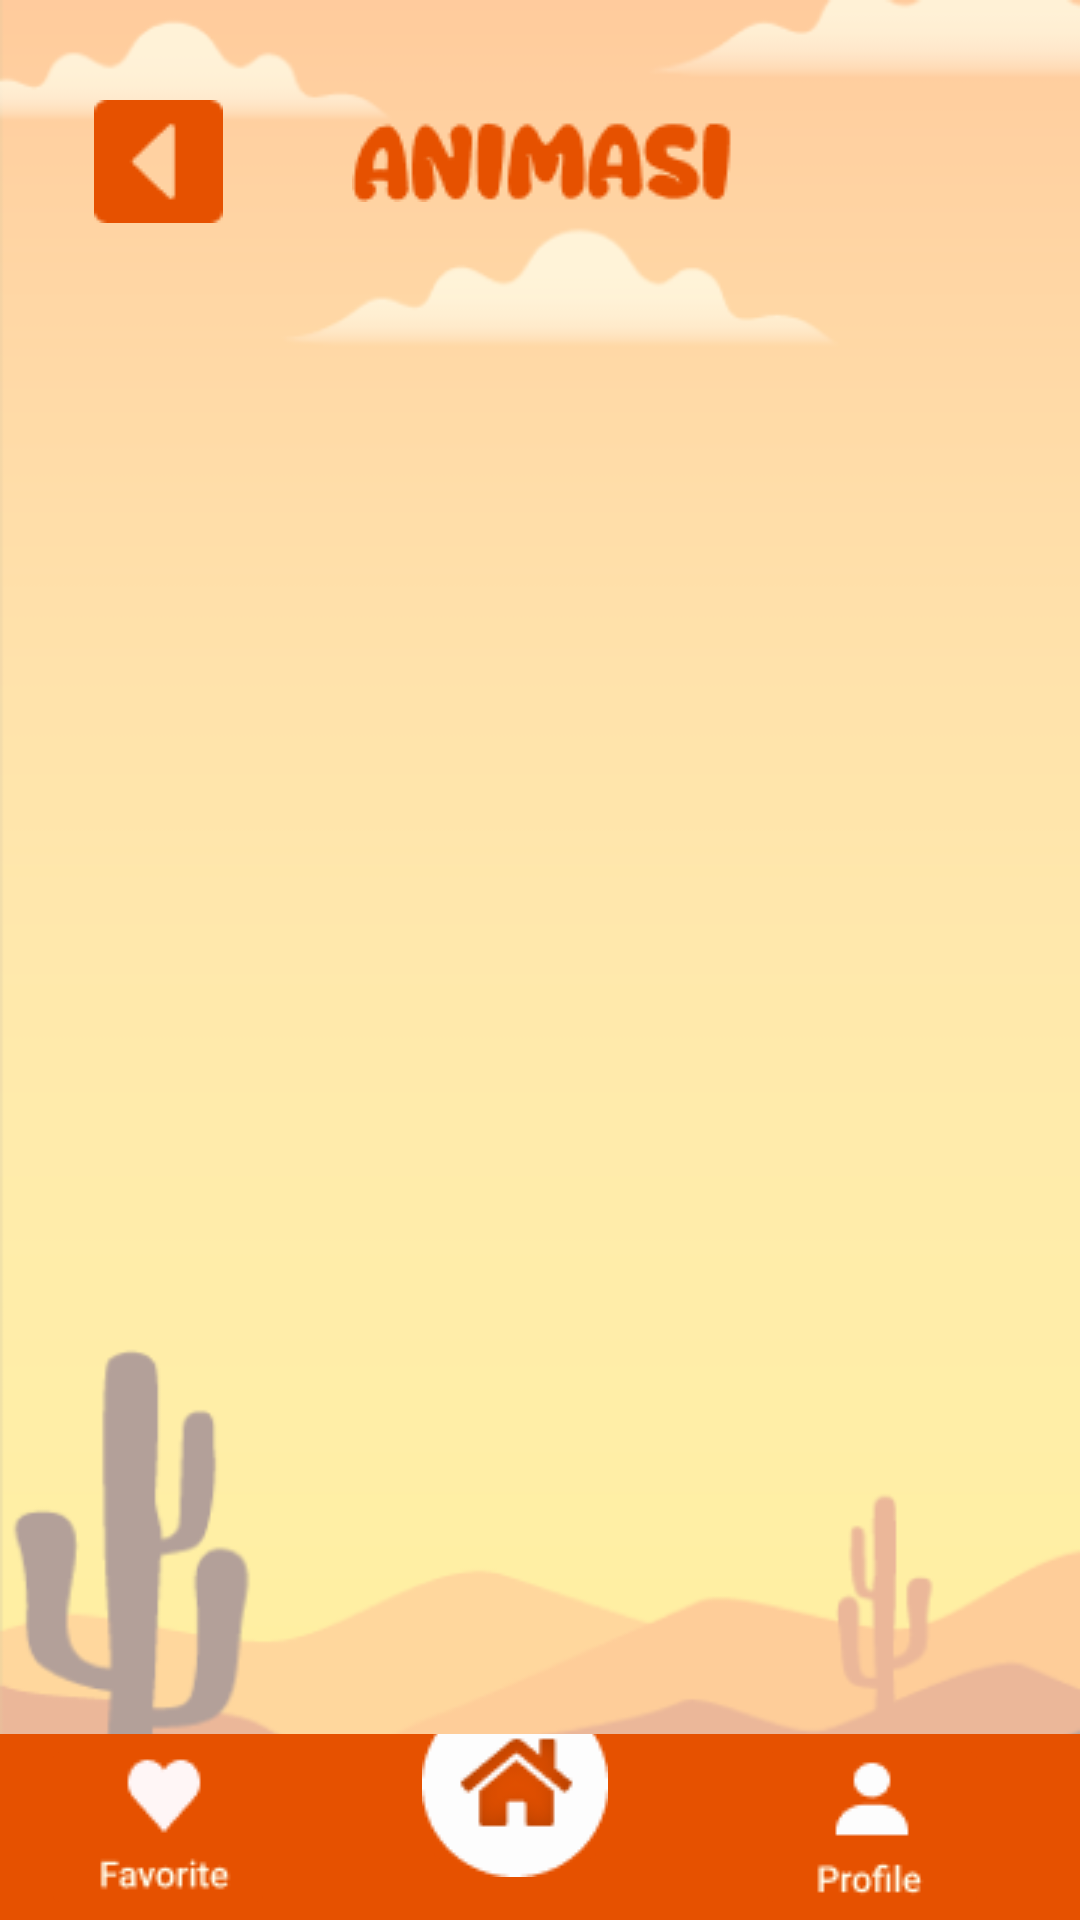

The Android layout XML behind this screen, and the referenced resources:
<!-- AndroidManifest.xml: application theme Theme.EduOl -->
<!-- res/layout/activity_list_video.xml -->
<?xml version="1.0" encoding="utf-8"?>
<androidx.constraintlayout.widget.ConstraintLayout
    xmlns:android="http://schemas.android.com/apk/res/android"
    xmlns:tools="http://schemas.android.com/tools"
    xmlns:app="http://schemas.android.com/apk/res-auto"
    android:layout_width="match_parent"
    android:layout_height="match_parent"
    tools:context=".video.ListVideoActivity"
    android:background="@drawable/background">

  <androidx.constraintlayout.widget.ConstraintLayout
      android:layout_width="414dp"
      android:layout_height="62dp"
      android:background="@drawable/nav_bar"
      app:layout_constraintBottom_toBottomOf="parent"
      app:layout_constraintEnd_toEndOf="parent"
      app:layout_constraintHorizontal_bias="0.666"
      app:layout_constraintStart_toStartOf="parent"
      app:layout_constraintVertical_bias="1.0">

    <ImageButton
        android:id="@+id/btnHome"
        android:layout_width="62dp"
        android:layout_height="62dp"
        android:layout_marginTop="-30dp"
        android:backgroundTint="#E65100"
        android:contentDescription="@string/homebutton"
        app:layout_constraintBottom_toBottomOf="parent"
        app:layout_constraintEnd_toEndOf="parent"
        app:layout_constraintStart_toStartOf="parent"
        app:layout_constraintTop_toTopOf="parent"
        app:srcCompat="@drawable/home"
        tools:ignore="SpeakableTextPresentCheck" />

    <ImageButton
        android:id="@+id/btnFavorite"
        android:layout_width="wrap_content"
        android:layout_height="wrap_content"
        android:backgroundTint="#E65100"
        android:contentDescription="@string/favorite"
        app:layout_constraintBottom_toBottomOf="parent"
        app:layout_constraintEnd_toStartOf="@+id/btnHome"
        app:layout_constraintStart_toStartOf="parent"
        app:layout_constraintTop_toTopOf="parent"
        app:srcCompat="@drawable/favorite"
        tools:ignore="SpeakableTextPresentCheck,SpeakableTextPresentCheck" />

    <ImageButton
        android:id="@+id/btnProfile"
        android:layout_width="wrap_content"
        android:layout_height="wrap_content"
        android:backgroundTint="#E65100"
        android:contentDescription="@string/profile"
        app:layout_constraintBottom_toBottomOf="parent"
        app:layout_constraintEnd_toEndOf="parent"
        app:layout_constraintStart_toEndOf="@+id/btnHome"
        app:layout_constraintTop_toTopOf="parent"
        app:srcCompat="@drawable/profile"
        tools:ignore="SpeakableTextPresentCheck" />
  </androidx.constraintlayout.widget.ConstraintLayout>

  <ImageView
      android:id="@+id/imageView23"
      android:layout_width="wrap_content"
      android:layout_height="wrap_content"
      app:layout_constraintBottom_toBottomOf="parent"
      app:layout_constraintEnd_toEndOf="parent"
      app:layout_constraintHorizontal_bias="0.503"
      app:layout_constraintStart_toStartOf="parent"
      app:layout_constraintTop_toTopOf="parent"
      app:layout_constraintVertical_bias="0.066"
      app:srcCompat="@drawable/tulisan_animasi" />

  <ImageButton
      android:id="@+id/imageButton9"
      android:layout_width="wrap_content"
      android:layout_height="wrap_content"
      android:backgroundTint="@android:color/transparent"
      app:layout_constraintBottom_toBottomOf="@+id/imageView23"
      app:layout_constraintEnd_toStartOf="@+id/imageView23"
      app:layout_constraintHorizontal_bias="0.381"
      app:layout_constraintStart_toStartOf="parent"
      app:layout_constraintTop_toTopOf="@+id/imageView23"
      app:srcCompat="@drawable/back3"
      tools:ignore="SpeakableTextPresentCheck" />

</androidx.constraintlayout.widget.ConstraintLayout>
<!-- resources referenced by this layout -->
<resources>
  <!-- drawable back3: png bitmap (drawable, 508 bytes) -->
  <!-- drawable background: png bitmap (drawable, 20541 bytes) -->
  <!-- drawable favorite: png bitmap (drawable, 1089 bytes) -->
  <!-- drawable home: png bitmap (drawable, 2302 bytes) -->
  <!-- drawable nav_bar (drawable) -->
  <?xml version="1.0" encoding="utf-8"?>
  <selector xmlns:android="http://schemas.android.com/apk/res/android">
  
      <item>
          <shape android:shape="rectangle">
              <solid android:color="#E65100"/>
              <corners android:topRightRadius="15dp"
                   android:topLeftRadius="15dp"/>
          </shape>
      </item>
  </selector>
  <!-- drawable profile: png bitmap (drawable, 901 bytes) -->
  <!-- drawable tulisan_animasi: png bitmap (drawable, 2331 bytes) -->
  <string name="favorite">favorite</string>
  <string name="homebutton">homebutton</string>
  <string name="profile">profile</string>
  <style name="Theme.EduOl" parent="Theme.MaterialComponents.DayNight.NoActionBar">
          
          <item name="colorPrimary">#E65100</item>
          <item name="colorPrimaryVariant">@color/purple_700</item>
          <item name="colorOnPrimary">@color/white</item>
          
          <item name="colorSecondary">@color/teal_200</item>
          <item name="colorSecondaryVariant">@color/teal_700</item>
          <item name="colorOnSecondary">@color/black</item>
          
          <item name="android:statusBarColor" tools:targetApi="l">?attr/colorPrimaryVariant</item>
          
      </style>
  <color name="purple_700">#FF3700B3</color>
  <color name="white">#FAF7F7</color>
  <color name="teal_200">#FF03DAC5</color>
  <color name="teal_700">#FF018786</color>
  <color name="black">#FF000000</color>
</resources>
